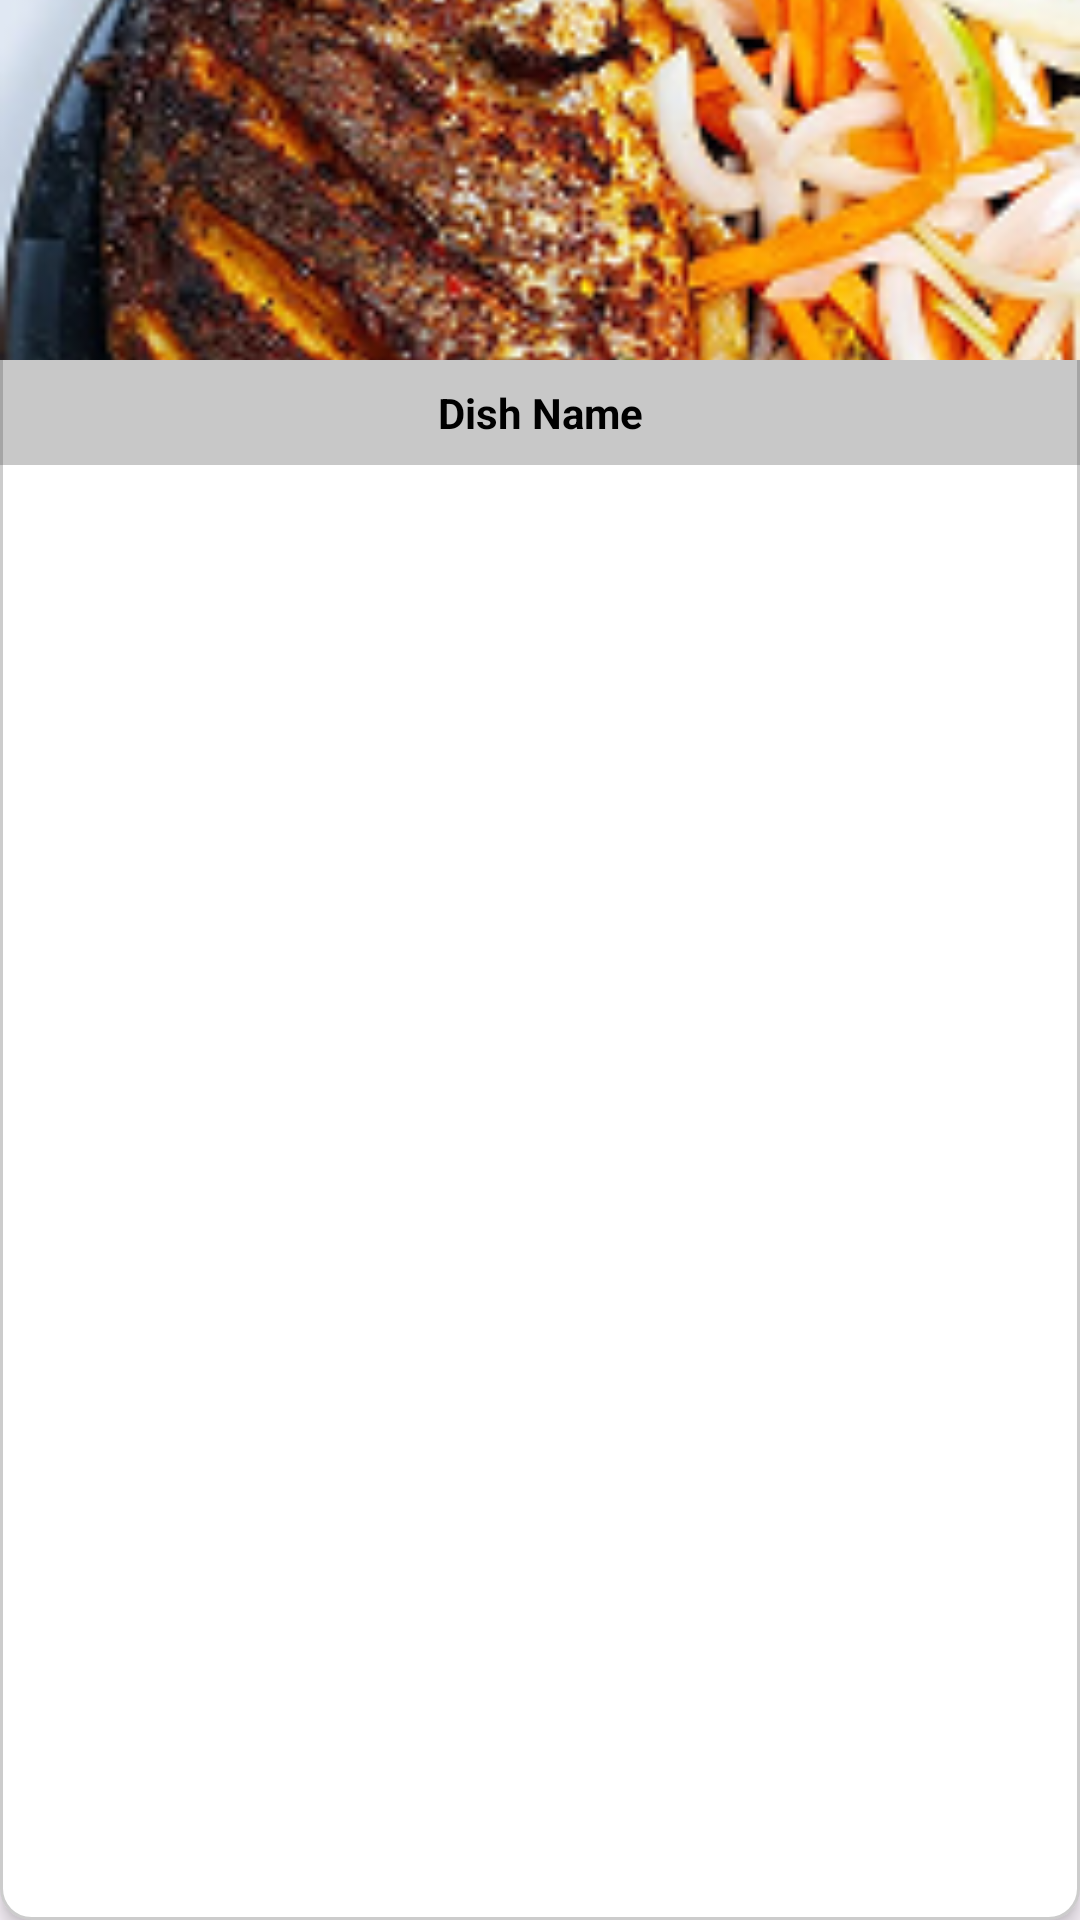

Reconstruct the res/layout file that produces this screen, plus the resources it refers to.
<!-- AndroidManifest.xml: application theme Theme.CaterSpot30 -->
<!-- res/layout/dish_item_card.xml -->
<LinearLayout xmlns:android="http://schemas.android.com/apk/res/android"
    android:layout_width="190dp"
    android:layout_height="wrap_content"
    android:orientation="vertical"
    android:layout_margin="8dp"
    android:background="@drawable/rounded_edge"
    android:elevation="4dp">

    <ImageView
        android:id="@+id/dish_image"
        android:layout_width="match_parent"
        android:layout_height="120dp"
        android:scaleType="centerCrop"
        android:src="@drawable/fish"/>

    <TextView
        android:id="@+id/dish_name"
        android:layout_width="match_parent"
        android:layout_height="wrap_content"
        android:text="Dish Name"
        android:textAlignment="center"
        android:textColor="@color/black"
        android:textStyle="bold"
        android:padding="8dp"
        android:background="#50515151" />
</LinearLayout>
<!-- resources referenced by this layout -->
<resources>
  <color name="black">#FF000000</color>
  <!-- drawable fish: png bitmap (drawable, 98003 bytes) -->
  <!-- drawable rounded_edge (drawable) -->
  <?xml version="1.0" encoding="utf-8"?>
  <shape xmlns:android="http://schemas.android.com/apk/res/android">
  
      <solid android:color="#FFFFFF"/>
      <corners android:radius="10dp" />
      <stroke
          android:width="1dp"
          android:color="#CCCCCC" />
  </shape>
  <style name="Theme.CaterSpot30" parent="Base.Theme.CaterSpot30" />
  <style name="Base.Theme.CaterSpot30" parent="Theme.Material3.DayNight.NoActionBar">
          
          
      </style>
</resources>
